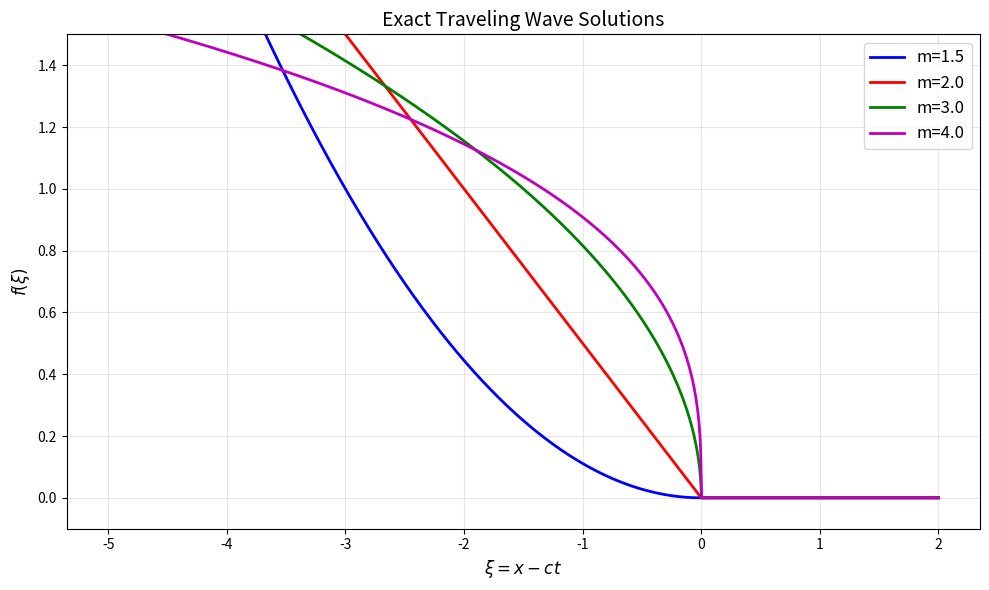
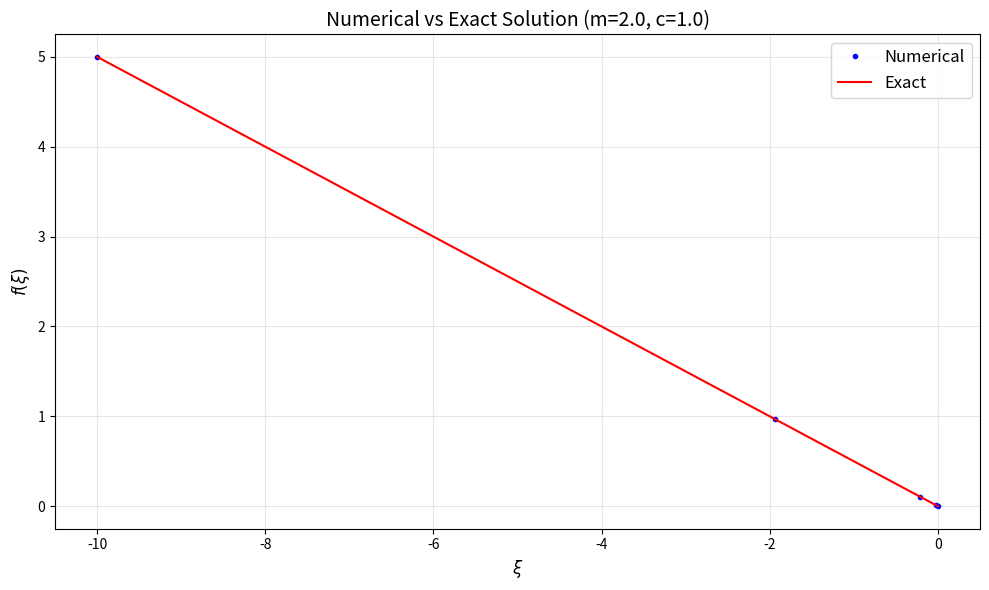
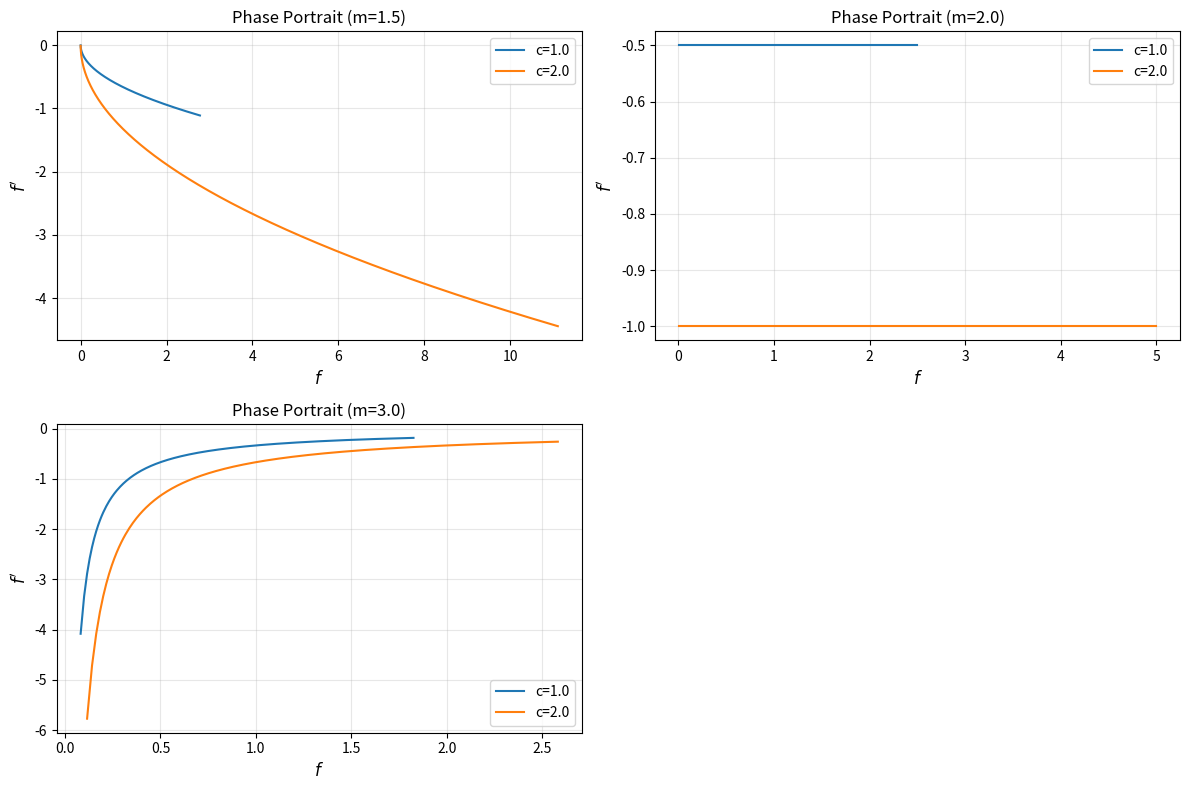
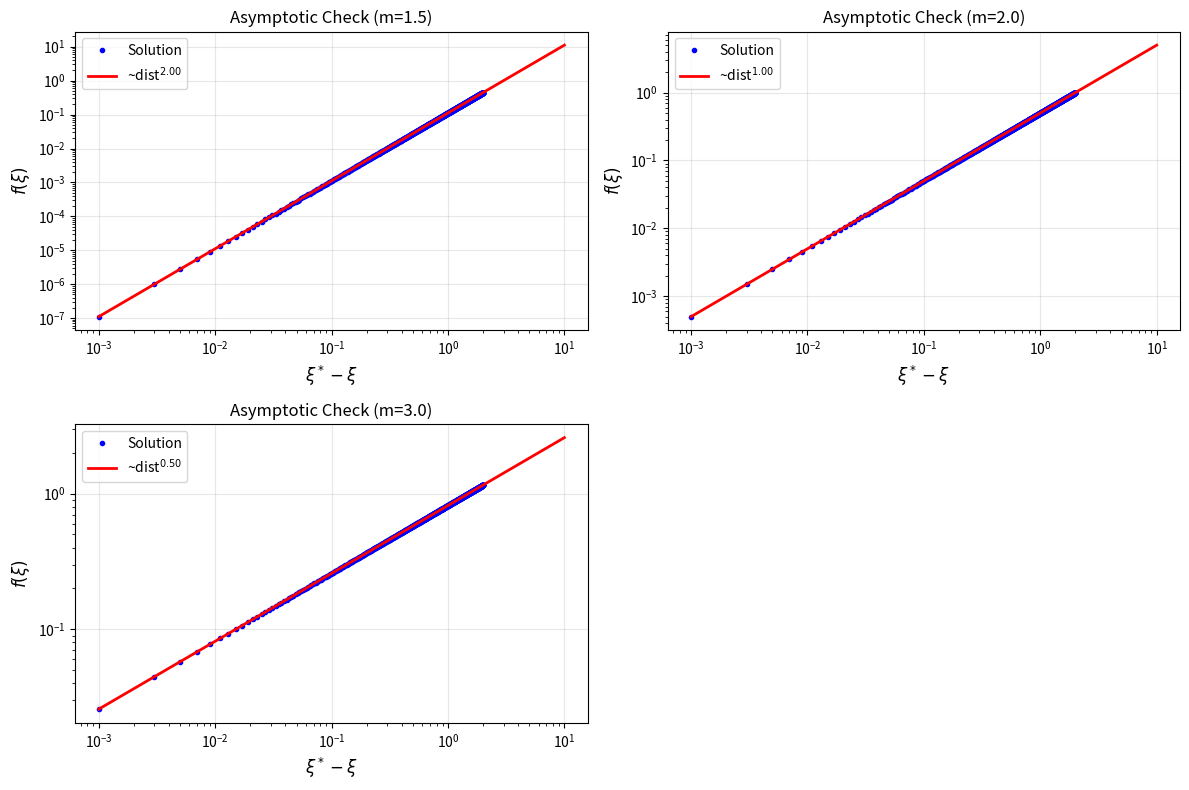
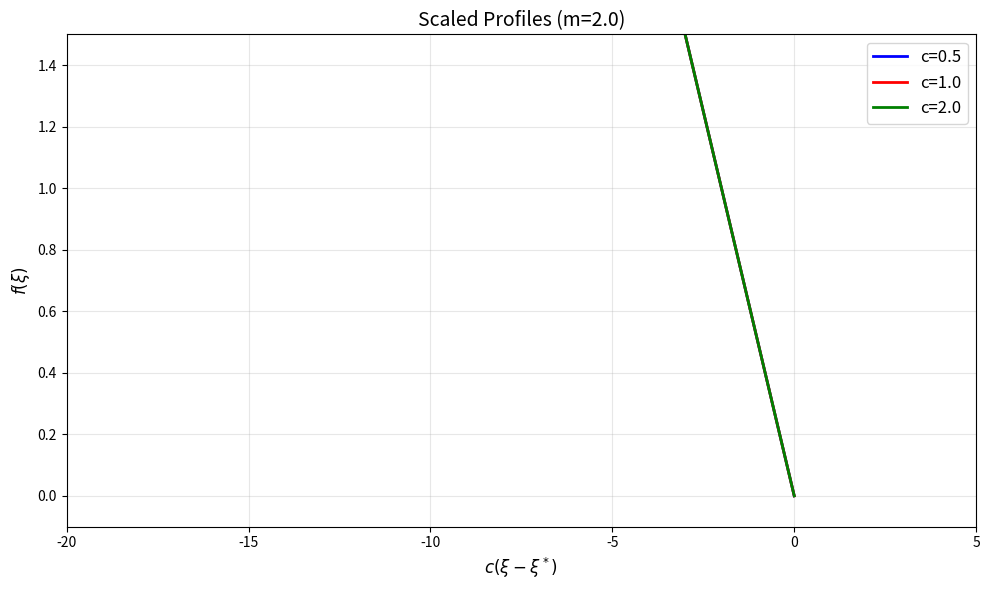

These charts were generated, in order, by the following Python code:
#!/usr/bin/env python3
"""Generate all figures needed for the report."""

import numpy as np
import matplotlib.pyplot as plt
import os

# Create directory
os.makedirs('report/images', exist_ok=True)

# 1. Exact solutions for different m
xi = np.linspace(-5, 2, 1000)
xi_star = 0
c = 1.0

plt.figure(figsize=(10, 6))

m_values = [1.5, 2.0, 3.0, 4.0]
colors = ['b', 'r', 'g', 'm']

for i, m in enumerate(m_values):
    p = 1.0/(m-1)
    A = (c*(m-1)/m) ** p
    
    # Exact solution
    arg = c * (m-1) / m * (xi_star - xi)
    arg = np.maximum(arg, 0)
    f = arg ** p
    
    plt.plot(xi, f, color=colors[i], linewidth=2, label=f'm={m}')

plt.xlabel(r'$\xi = x - ct$', fontsize=12)
plt.ylabel(r'$f(\xi)$', fontsize=12)
plt.title('Exact Traveling Wave Solutions', fontsize=14)
plt.legend(fontsize=12)
plt.grid(True, alpha=0.3)
plt.ylim(-0.1, 1.5)
plt.tight_layout()
plt.savefig('report/images/exact_solutions_all_m.png', dpi=150, bbox_inches='tight')
plt.close()

# 2. Numerical vs exact for m=2
from scipy.integrate import solve_ivp

def porous_ode(xi, y, m, c):
    f, fp = y
    if f < 1e-12:
        f = 1e-12
    fpp = (-c*fp - m*(m-1)*f**(m-2)*fp**2) / (m*f**(m-1))
    return [fp, fpp]

m_test = 2.0
c_test = 1.0
p_test = 1.0/(m_test-1)
A_test = (c_test*(m_test-1)/m_test) ** p_test

epsilon = 1e-4
xi_start = -epsilon
f_start = A_test * epsilon**p_test
fp_start = -A_test * p_test * epsilon**(p_test-1)

sol = solve_ivp(
    lambda t, y: porous_ode(t, y, m_test, c_test),
    [xi_start, -10.0],
    [f_start, fp_start],
    method='DOP853',
    rtol=1e-8,
    atol=1e-10,
    dense_output=True
)

plt.figure(figsize=(10, 6))
plt.plot(sol.t, sol.y[0], 'bo', markersize=3, label='Numerical')

xi_exact = np.linspace(-10, 0, 1000)
arg_exact = c_test * (m_test-1) / m_test * (0 - xi_exact)
arg_exact = np.maximum(arg_exact, 0)
f_exact = arg_exact ** (1.0/(m_test-1))
plt.plot(xi_exact, f_exact, 'r-', label='Exact')

plt.xlabel(r'$\xi$', fontsize=12)
plt.ylabel(r'$f(\xi)$', fontsize=12)
plt.title(f'Numerical vs Exact Solution (m={m_test}, c={c_test})', fontsize=14)
plt.legend(fontsize=12)
plt.grid(True, alpha=0.3)
plt.tight_layout()
plt.savefig('report/images/numerical_vs_exact.png', dpi=150, bbox_inches='tight')
plt.close()

# 3. Phase portraits
plt.figure(figsize=(12, 8))

for i, m in enumerate([1.5, 2.0, 3.0]):
    plt.subplot(2, 2, i+1)
    
    for c in [1.0, 2.0]:
        p = 1.0/(m-1)
        A = (c*(m-1)/m) ** p
        
        # Generate trajectory
        xi_vals = np.linspace(-5, -0.01, 1000)
        arg = c * (m-1) / m * (0 - xi_vals)
        f = arg ** p
        fp = -A * p * (-xi_vals)**(p-1)
        
        plt.plot(f, fp, linewidth=1.5, label=f'c={c}')
    
    plt.xlabel(r'$f$', fontsize=12)
    plt.ylabel(r"$f'$", fontsize=12)
    plt.title(f'Phase Portrait (m={m})', fontsize=12)
    plt.legend(fontsize=10)
    plt.grid(True, alpha=0.3)

plt.tight_layout()
plt.savefig('report/images/final_phase_portraits.png', dpi=150, bbox_inches='tight')
plt.close()

# 4. Asymptotic behavior check
plt.figure(figsize=(12, 8))

for i, m in enumerate([1.5, 2.0, 3.0]):
    plt.subplot(2, 2, i+1)
    
    c = 1.0
    p = 1.0/(m-1)
    A = (c*(m-1)/m) ** p
    
    # Generate solution
    xi_vals = np.linspace(-2, -0.001, 1000)
    dist = -xi_vals  # distance from front at 0
    f = A * dist ** p
    
    plt.loglog(dist, f, 'bo', markersize=3, label='Solution')
    
    # Theoretical line
    dist_fit = np.logspace(-3, 1, 100)
    f_fit = A * dist_fit ** p
    plt.loglog(dist_fit, f_fit, 'r-', linewidth=2, label=f'~dist$^{{{p:.2f}}}$')
    
    plt.xlabel(r'$\xi^* - \xi$', fontsize=12)
    plt.ylabel(r'$f(\xi)$', fontsize=12)
    plt.title(f'Asymptotic Check (m={m})', fontsize=12)
    plt.legend(fontsize=10)
    plt.grid(True, alpha=0.3)

plt.tight_layout()
plt.savefig('report/images/final_asymptotic_check.png', dpi=150, bbox_inches='tight')
plt.close()

# 5. Scaled profiles
plt.figure(figsize=(10, 6))

m_fixed = 2.0
colors = ['b', 'r', 'g']

for i, c in enumerate([0.5, 1.0, 2.0]):
    p = 1.0/(m_fixed-1)
    A = (c*(m_fixed-1)/m_fixed) ** p
    
    xi_vals = np.linspace(-10, 0, 1000)
    arg = c * (m_fixed-1) / m_fixed * (0 - xi_vals)
    arg = np.maximum(arg, 0)
    f = arg ** p
    
    # Scale for comparison
    xi_scaled = xi_vals * c
    
    plt.plot(xi_scaled, f, color=colors[i], linewidth=2, label=f'c={c}')

plt.xlabel(r'$c(\xi - \xi^*)$', fontsize=12)
plt.ylabel(r'$f(\xi)$', fontsize=12)
plt.title(f'Scaled Profiles (m={m_fixed})', fontsize=14)
plt.legend(fontsize=12)
plt.grid(True, alpha=0.3)
plt.xlim(-20, 5)
plt.ylim(-0.1, 1.5)
plt.tight_layout()
plt.savefig('report/images/final_profiles_scaled.png', dpi=150, bbox_inches='tight')
plt.close()

print("Generated all report figures in report/images/")
